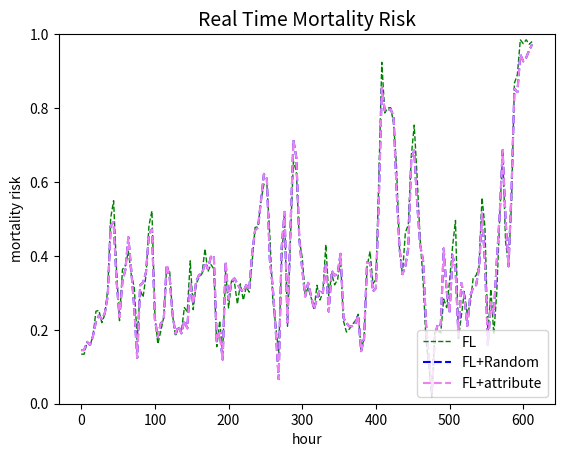

Write Python code to recreate this figure.
import numpy as np
import matplotlib.pyplot as plt


death_hour = [  0,   1,   2,   3,   4,   5,   6,   7,   8,   9,  10,  11,  12,
        13,  14,  15,  16,  17,  18,  19,  20,  21,  22,  23,  24,  25,
        26,  27,  28,  29,  30,  31,  32,  33,  34,  35,  36,  37,  38,
        39,  40,  41,  42,  43,  44,  45,  46,  47,  48,  49,  50,  51,
        52,  53,  54,  55,  56,  57,  58,  59,  60,  61,  62,  63,  64,
        65,  66,  67,  68,  69,  70,  71,  72,  73,  74,  75,  76,  77,
        78,  79,  80,  81,  82,  83,  84,  85,  86,  87,  88,  89,  90,
        91,  92,  93,  94,  95,  96,  97,  98,  99, 100, 101, 102, 103,
       104, 105, 106, 107, 108, 109, 110, 111, 112, 113, 114, 115, 116,
       117, 118, 119, 120, 121, 122, 123, 124, 125, 126, 127, 128, 129,
       130, 131, 132, 133, 134, 135, 136, 137, 138, 139, 140, 141, 142,
       143, 144, 145, 146, 147, 148, 149, 150, 151, 152, 153]

mortality_risk_fl = [0.13403179, 0.13403179, 0.16625437, 0.15813823, 0.18313171,
       0.25009975, 0.25275066, 0.21935149, 0.24090539, 0.30861455,
       0.5024046 , 0.54917365, 0.3594196 , 0.22468865, 0.3630243 ,
       0.37385952, 0.41227987, 0.34867752, 0.31556228, 0.1738695 ,
       0.3075566 , 0.28814125, 0.34813476, 0.48277915, 0.52159953,
       0.24201185, 0.16124271, 0.1966772 , 0.23361224, 0.36757416,
       0.36112446, 0.23960765, 0.18265711, 0.20585357, 0.194946  ,
       0.26015183, 0.24914022, 0.38658398, 0.2545314 , 0.32446554,
       0.3418433 , 0.35185704, 0.41917792, 0.35703218, 0.37663406,
       0.36488816, 0.15411682, 0.22449827, 0.13652968, 0.36046815,
       0.25918403, 0.33242002, 0.32842824, 0.26949343, 0.3243549 ,
       0.2799929 , 0.3163072 , 0.30187133, 0.38311377, 0.4768512 ,
       0.4788882 , 0.549358  , 0.59392095, 0.5955251 , 0.45493588,
       0.28440714, 0.21238466, 0.13796735, 0.38991606, 0.5122719 ,
       0.20978722, 0.44940576, 0.65575373, 0.629242  , 0.44505876,
       0.39498338, 0.29559523, 0.3142101 , 0.28790364, 0.25482008,
       0.32038492, 0.2807293 , 0.30043033, 0.43057775, 0.2925979 ,
       0.35141212, 0.32176664, 0.3358934 , 0.38903233, 0.22372498,
       0.19386826, 0.202293  , 0.21434425, 0.22430432, 0.24201445,
       0.14701164, 0.17706163, 0.3708965 , 0.4122457 , 0.32512403,
       0.33604947, 0.6132779 , 0.92379963, 0.78675836, 0.8000429 ,
       0.8010761 , 0.7597471 , 0.6398401 , 0.42021888, 0.34988263,
       0.4632643 , 0.48448312, 0.66922516, 0.75378406, 0.6112865 ,
       0.44571117, 0.33445656, 0.17133248, 0.10214157, 0.01711723,
       0.19311273, 0.19794345, 0.19139273, 0.2835336 , 0.26020297,
       0.33207545, 0.42431653, 0.49597102, 0.17654766, 0.23777005,
       0.3031748 , 0.24211258, 0.26994187, 0.3392582 , 0.34708455,
       0.37135297, 0.55755985, 0.4775655 , 0.18546076, 0.30976132,
       0.18845251, 0.29933774, 0.5019388 , 0.68320584, 0.43851817,
       0.37543032, 0.5409354 , 0.8675343 , 0.89041084, 0.9847478 ,
       0.9742613 , 0.98471457, 0.9726256 , 0.9799303]

mortality_risk_fl_random = [0.14508702, 0.14508702, 0.16732986, 0.15880188, 0.18332492,
       0.22207472, 0.23859905, 0.22896247, 0.2447164 , 0.29183617,
       0.481241  , 0.49161386, 0.33259058, 0.23449439, 0.33192712,
       0.36300465, 0.45039278, 0.36009687, 0.25937727, 0.12408702,
       0.32104015, 0.3276957 , 0.35650504, 0.45730892, 0.47188988,
       0.2289524 , 0.18015788, 0.21706095, 0.22659901, 0.37600574,
       0.34324816, 0.24130233, 0.18946311, 0.20962243, 0.19029507,
       0.22522119, 0.20378388, 0.32977712, 0.2696839 , 0.3300475 ,
       0.3486611 , 0.35102627, 0.38146308, 0.3645236 , 0.39760536,
       0.40062308, 0.16904703, 0.19338982, 0.11935062, 0.38423184,
       0.28306258, 0.33100984, 0.33913594, 0.32437629, 0.31020772,
       0.3029807 , 0.3208023 , 0.308206  , 0.40609655, 0.46964523,
       0.4772728 , 0.5482088 , 0.6217883 , 0.6085149 , 0.3901099 ,
       0.31601527, 0.2000752 , 0.06657356, 0.420544  , 0.5190261 ,
       0.21980037, 0.472419  , 0.7132173 , 0.6659324 , 0.44661972,
       0.36379594, 0.29010156, 0.32707962, 0.29179838, 0.25551   ,
       0.28462592, 0.30885106, 0.30006516, 0.3804609 , 0.24933165,
       0.3595842 , 0.3468286 , 0.35195106, 0.405694  , 0.23281555,
       0.21826145, 0.20896189, 0.21006249, 0.21567495, 0.23913884,
       0.14220797, 0.17805994, 0.38283056, 0.37938213, 0.30366412,
       0.31296787, 0.5566226 , 0.8545746 , 0.7927009 , 0.7919828 ,
       0.79726297, 0.77685523, 0.581064  , 0.42128143, 0.35056686,
       0.3720338 , 0.4224476 , 0.66339916, 0.6853524 , 0.5420539 ,
       0.43052018, 0.3877999 , 0.21566062, 0.12012776, 0.03034582,
       0.18069422, 0.21634278, 0.21225397, 0.42003432, 0.3059365 ,
       0.24596728, 0.40153635, 0.36629358, 0.18396473, 0.32669127,
       0.28912207, 0.21040808, 0.29141453, 0.31491593, 0.3209716 ,
       0.3667808 , 0.514488  , 0.383268  , 0.15847225, 0.27551487,
       0.24216653, 0.38375944, 0.51113546, 0.68612283, 0.4972584 ,
       0.3716217 , 0.57278055, 0.8524979 , 0.8430824 , 0.945047  ,
       0.92629325, 0.93682444, 0.9559975 , 0.97239584]

mortality_risk_fl_attribute = [0.14508702, 0.14508702, 0.16732986, 0.15880188, 0.18332492,
       0.22207472, 0.23859905, 0.22896247, 0.2447164 , 0.29183617,
       0.481241  , 0.49161386, 0.33259058, 0.23449439, 0.33192712,
       0.36300465, 0.45039278, 0.36009687, 0.25937727, 0.12408702,
       0.32104015, 0.3276957 , 0.35650504, 0.45730892, 0.47188988,
       0.2289524 , 0.18015788, 0.21706095, 0.22659901, 0.37600574,
       0.34324816, 0.24130233, 0.18946311, 0.20962243, 0.19029507,
       0.22522119, 0.20378388, 0.32977712, 0.2696839 , 0.3300475 ,
       0.3486611 , 0.35102627, 0.38146308, 0.3645236 , 0.39760536,
       0.40062308, 0.16904703, 0.19338982, 0.11935062, 0.38423184,
       0.28306258, 0.33100984, 0.33913594, 0.32437629, 0.31020772,
       0.3029807 , 0.3208023 , 0.308206  , 0.40609655, 0.46964523,
       0.4772728 , 0.5482088 , 0.6217883 , 0.6085149 , 0.3901099 ,
       0.31601527, 0.2000752 , 0.06657356, 0.420544  , 0.5190261 ,
       0.21980037, 0.472419  , 0.7132173 , 0.6659324 , 0.44661972,
       0.36379594, 0.29010156, 0.32707962, 0.29179838, 0.25551   ,
       0.28462592, 0.30885106, 0.30006516, 0.3804609 , 0.24933165,
       0.3595842 , 0.3468286 , 0.35195106, 0.405694  , 0.23281555,
       0.21826145, 0.20896189, 0.21006249, 0.21567495, 0.23913884,
       0.14220797, 0.17805994, 0.38283056, 0.37938213, 0.30366412,
       0.31296787, 0.5566226 , 0.8545746 , 0.7927009 , 0.7919828 ,
       0.79726297, 0.77685523, 0.581064  , 0.42128143, 0.35056686,
       0.3720338 , 0.4224476 , 0.66339916, 0.6853524 , 0.5420539 ,
       0.43052018, 0.3877999 , 0.21566062, 0.12012776, 0.03034582,
       0.18069422, 0.21634278, 0.21225397, 0.42003432, 0.3059365 ,
       0.24596728, 0.40153635, 0.36629358, 0.18396473, 0.32669127,
       0.28912207, 0.21040808, 0.29141453, 0.31491593, 0.3209716 ,
       0.3667808 , 0.514488  , 0.383268  , 0.15847225, 0.27551487,
       0.24216653, 0.38375944, 0.51113546, 0.68612283, 0.4972584 ,
       0.3716217 , 0.57278055, 0.8524979 , 0.8430824 , 0.945047  ,
       0.92629325, 0.93682444, 0.9559975 , 0.97239584]


plt.xlabel("hour")
plt.ylabel("mortality risk")
plt.title("Real Time Mortality Risk", fontsize=14)
#plt.xlim(0.0, 1.0)
plt.ylim(0.0, 1.0)
#x = [0.0, 1.0]
#plt.plot(x, x, linestyle='dashed', color='red', linewidth=2, label='random')

plt.plot(np.array(death_hour)*4, mortality_risk_fl, color='green', linewidth=1, linestyle='dashed',label='FL')


plt.plot(np.array(death_hour)*4,mortality_risk_fl_random,color='blue',linestyle='dashed',label='FL+Random')

#plt.plot(fp_rate_hl_retain,tp_rate_hl_retain,color='orange',label='RETAIN+HL')

plt.plot(np.array(death_hour)*4,mortality_risk_fl_attribute,color='violet',linestyle='dashed',label='FL+attribute')


plt.legend(loc='lower right')
plt.show()